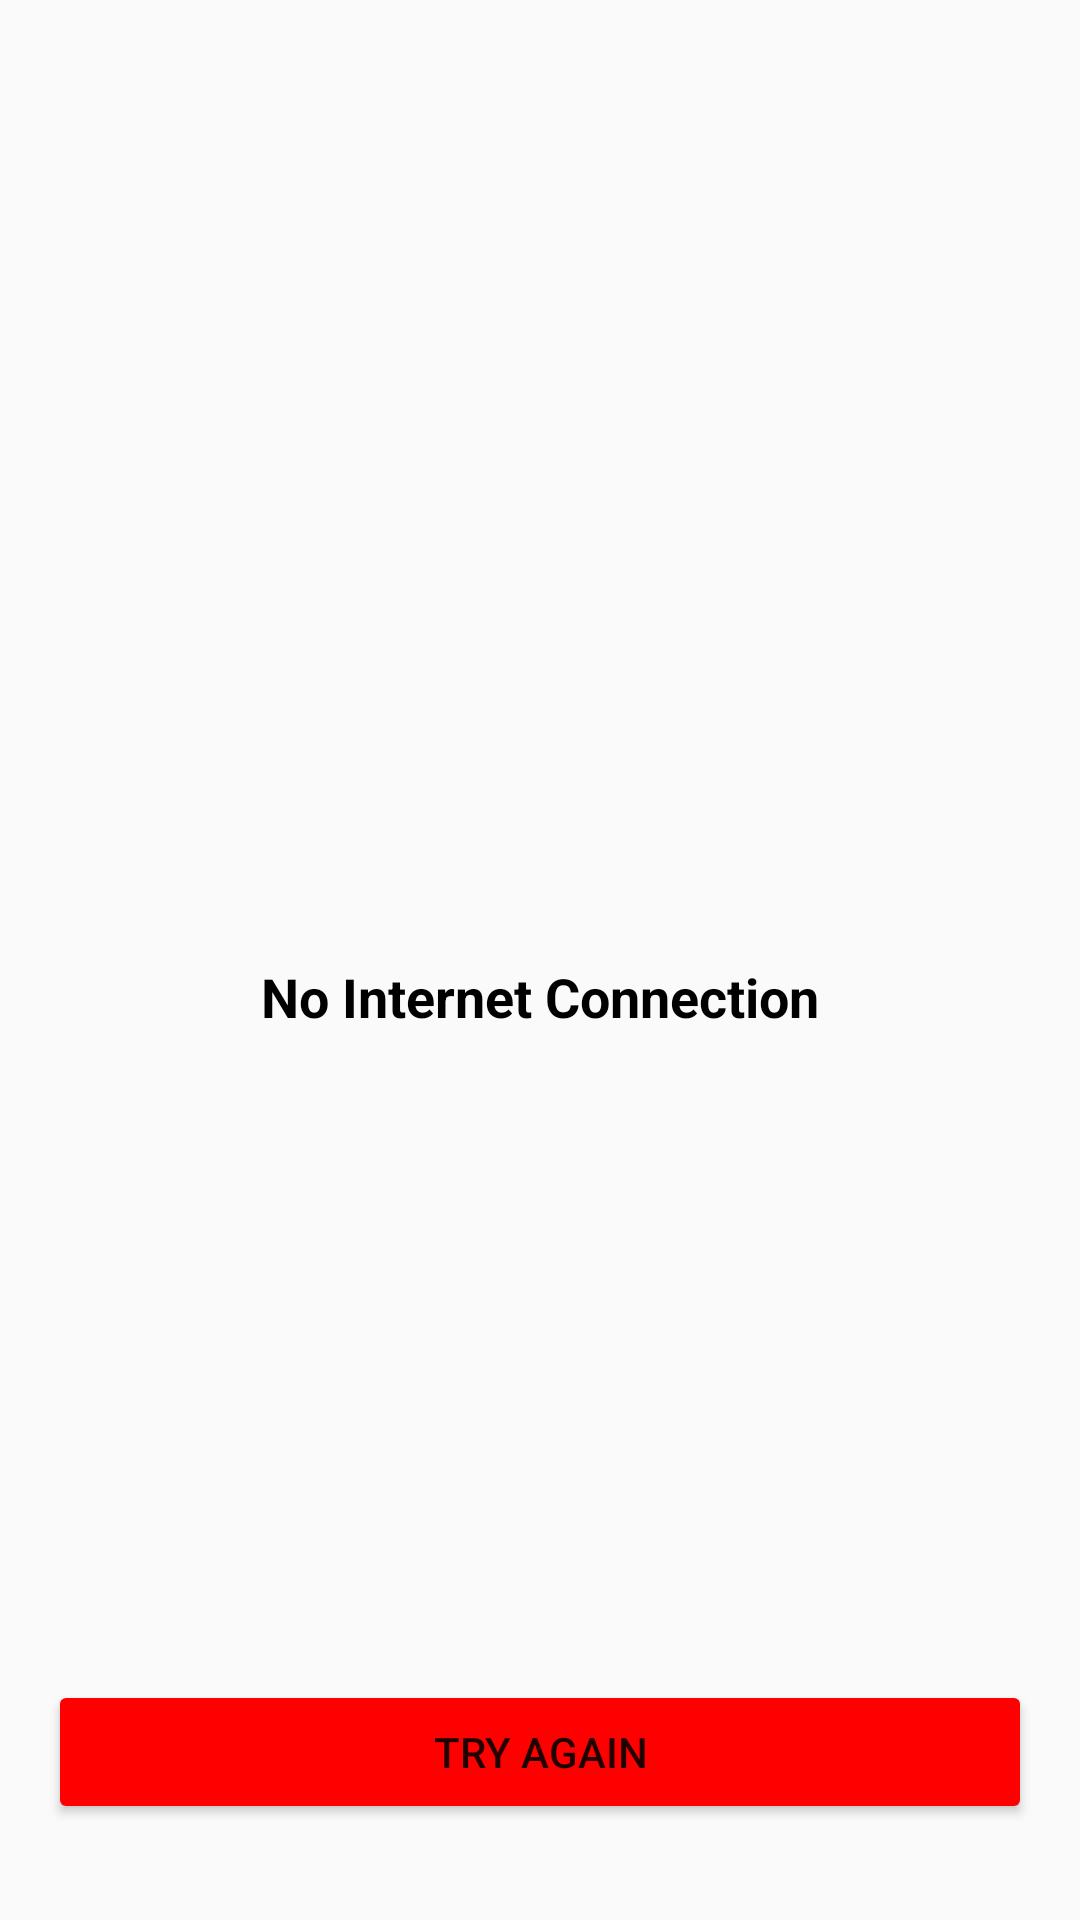

Produce the Android XML layout that renders to this screen, including the resource entries it uses.
<!-- AndroidManifest.xml: activity theme Theme.YoutubeApi.NoActionBar -->
<!-- res/layout/activity_no_internet.xml -->
<?xml version="1.0" encoding="utf-8"?>
<androidx.constraintlayout.widget.ConstraintLayout xmlns:android="http://schemas.android.com/apk/res/android"
    xmlns:app="http://schemas.android.com/apk/res-auto"
    android:layout_width="match_parent"
    android:layout_height="match_parent">

    <ImageView
        android:id="@+id/ivNoInternet"
        android:layout_width="wrap_content"
        android:layout_height="wrap_content"
        android:layout_marginBottom="40dp"
        android:contentDescription="@string/no_internet_connection"
        android:src="@drawable/ic_no_internet"
        app:layout_constraintBottom_toBottomOf="parent"
        app:layout_constraintEnd_toEndOf="parent"
        app:layout_constraintStart_toStartOf="parent"
        app:layout_constraintTop_toTopOf="parent" />

    <TextView
        android:layout_width="wrap_content"
        android:layout_height="wrap_content"
        android:layout_marginTop="20dp"
        android:text="@string/no_internet_connection"
        android:textColor="@color/black"
        android:textSize="18sp"
        android:textStyle="bold"
        app:layout_constraintEnd_toEndOf="parent"
        app:layout_constraintStart_toStartOf="parent"
        app:layout_constraintTop_toBottomOf="@id/ivNoInternet" />

    <Button
        android:id="@+id/btnTryAgain"
        android:layout_width="match_parent"
        android:layout_height="wrap_content"
        android:layout_marginHorizontal="16dp"
        android:layout_marginBottom="32dp"
        android:backgroundTint="@color/red"
        android:text="@string/try_again"
        app:layout_constraintBottom_toBottomOf="parent" />

</androidx.constraintlayout.widget.ConstraintLayout>
<!-- resources referenced by this layout -->
<resources>
  <color name="black">#FF000000</color>
  <color name="red">#FF0000</color>
  <string name="no_internet_connection">No Internet Connection</string>
  <string name="try_again">try again</string>
  <style name="Theme.YoutubeApi.NoActionBar">
          <item name="windowActionBar">false</item>
          <item name="windowNoTitle">true</item>
      </style>
</resources>
